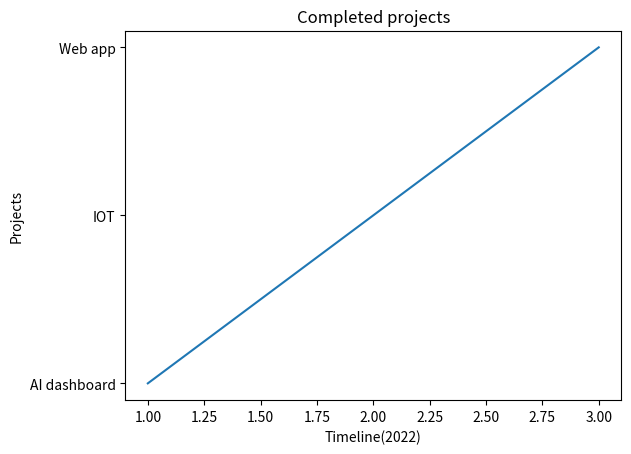

Generate this figure with matplotlib:
import matplotlib.pyplot as plt


projects = [
    {"name":"AI dashboard", "status": "Completed", "year": 2022},
    {"name": "IOT", "status": "com", "year": 2022},
    {"name": "Web app", "status": "Sold", "year": 2022},
]




projects = ["AI dashboard", "IOT", "Web app"]
completion_dates = [1, 2, 3]

plt.plot(completion_dates, projects)
plt.xlabel("Timeline(2022)")
plt.ylabel("Projects")
plt.title("Completed projects")
plt.show()
